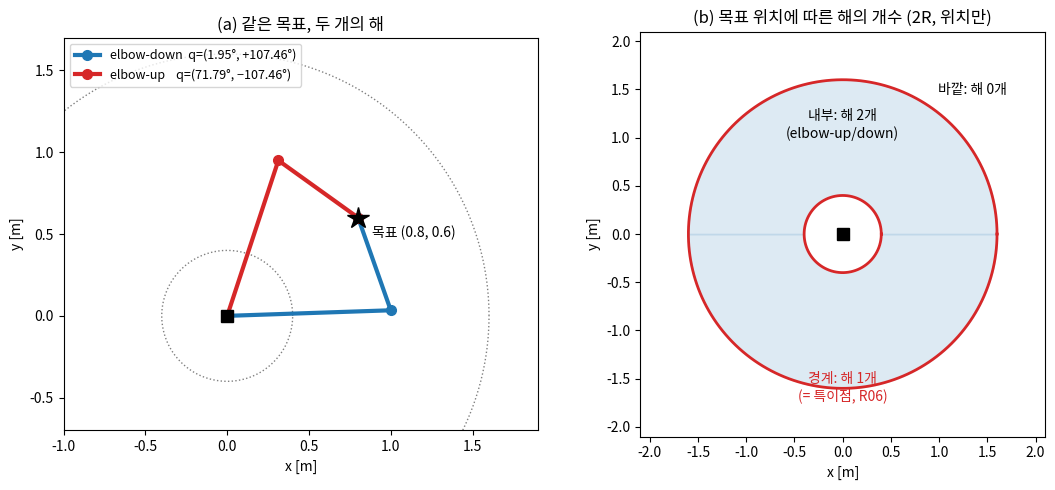
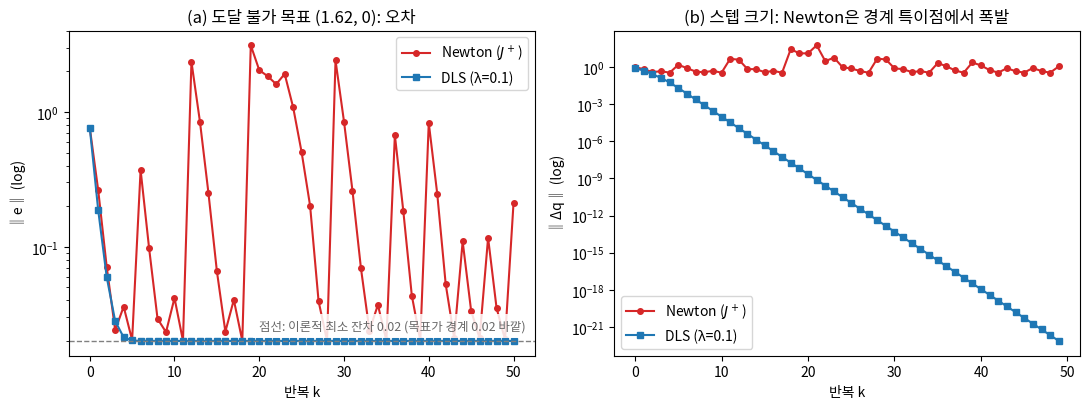
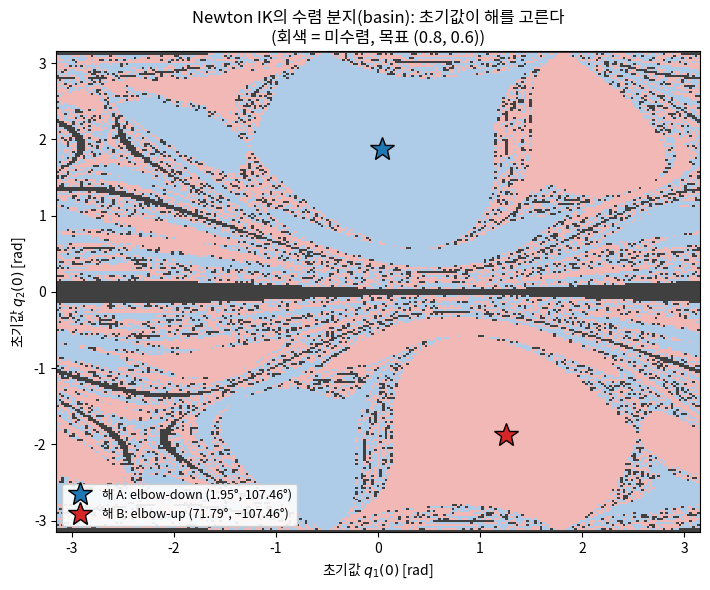
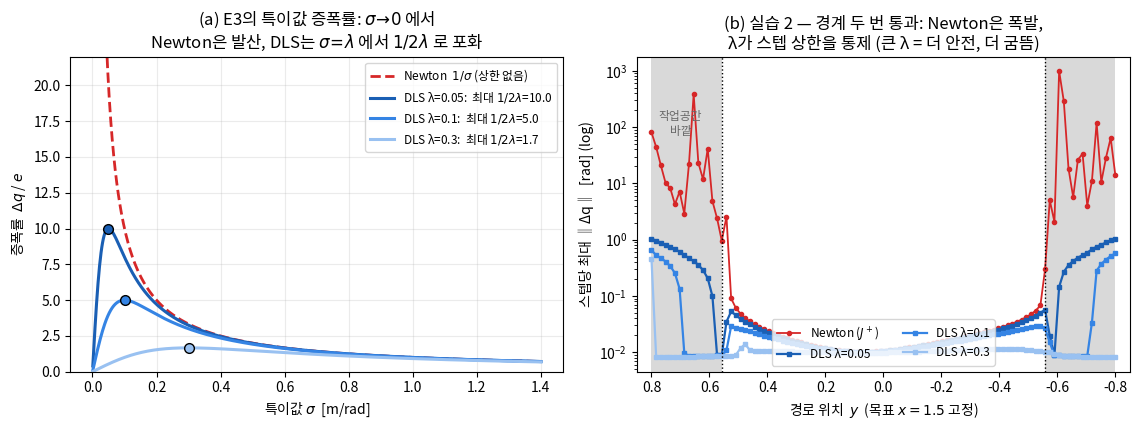

Source code (Python) for these figures, in order:
"""Lec R07 그림 생성 스크립트.
실행: python3 gen_figs.py  (이 디렉토리에서)
출력: fig1_elbow_updown.png, fig2_newton_vs_dls.png, fig3_basin_map.png,
      fig4_dls_lambda_sweep.png
"""
import matplotlib
matplotlib.use('Agg')
import matplotlib.pyplot as plt
import numpy as np

plt.rcParams.update({'font.family': 'Noto Sans CJK JP', 'axes.unicode_minus': False})

l1, l2 = 1.0, 0.6

def fk(q):
    q1, q2 = q
    return np.array([l1*np.cos(q1) + l2*np.cos(q1+q2),
                     l1*np.sin(q1) + l2*np.sin(q1+q2)])

def jac(q):
    q1, q2 = q
    s1, c1 = np.sin(q1), np.cos(q1)
    s12, c12 = np.sin(q1+q2), np.cos(q1+q2)
    return np.array([[-l1*s1 - l2*s12, -l2*s12],
                     [ l1*c1 + l2*c12,  l2*c12]])

# ---------------- fig1: elbow-up / elbow-down 두 해 ----------------
target = np.array([0.8, 0.6])
q_down = np.array([0.034116, 1.875489])    # WE-1의 해석해 (elbow-down)
q_up   = np.array([1.252886, -1.875489])   # elbow-up

fig, axes = plt.subplots(1, 2, figsize=(11, 5))

ax = axes[0]
th = np.linspace(0, 2*np.pi, 200)
ax.plot((l1+l2)*np.cos(th), (l1+l2)*np.sin(th), ':', color='gray', lw=1)
ax.plot((l1-l2)*np.cos(th), (l1-l2)*np.sin(th), ':', color='gray', lw=1)
for q, c, lab in [(q_down, 'tab:blue', 'elbow-down  q=(1.95°, +107.46°)'),
                  (q_up, 'tab:red', 'elbow-up    q=(71.79°, −107.46°)')]:
    elbow = np.array([l1*np.cos(q[0]), l1*np.sin(q[0])])
    tip = fk(q)
    ax.plot([0, elbow[0], tip[0]], [0, elbow[1], tip[1]], 'o-', color=c, lw=3,
            markersize=7, label=lab)
ax.plot(*target, '*', color='black', markersize=16, zorder=5)
ax.annotate('목표 (0.8, 0.6)', target, textcoords='offset points', xytext=(10, -14))
ax.plot(0, 0, 'ks', markersize=9)
ax.set_xlim(-1.0, 1.9); ax.set_ylim(-0.7, 1.7); ax.set_aspect('equal')
ax.legend(loc='upper left', fontsize=9)
ax.set_title('(a) 같은 목표, 두 개의 해')
ax.set_xlabel('x [m]'); ax.set_ylabel('y [m]')

ax = axes[1]
ax.fill_between(np.cos(th)*(l1+l2), np.sin(th)*(l1+l2), color='tab:blue', alpha=0.15)
ax.fill_between(np.cos(th)*(l1-l2), np.sin(th)*(l1-l2), color='white')
ax.plot((l1+l2)*np.cos(th), (l1+l2)*np.sin(th), '-', color='tab:red', lw=2)
ax.plot((l1-l2)*np.cos(th), (l1-l2)*np.sin(th), '-', color='tab:red', lw=2)
ax.annotate('내부: 해 2개\n(elbow-up/down)', (0, 1.0), ha='center')
ax.annotate('경계: 해 1개\n(= 특이점, R06)', (0, -1.72), ha='center', color='tab:red')
ax.annotate('바깥: 해 0개', (1.35, 1.45), ha='center')
ax.plot(0, 0, 'ks', markersize=9)
ax.set_xlim(-2.1, 2.1); ax.set_ylim(-2.1, 2.1); ax.set_aspect('equal')
ax.set_title('(b) 목표 위치에 따른 해의 개수 (2R, 위치만)')
ax.set_xlabel('x [m]'); ax.set_ylabel('y [m]')
fig.tight_layout()
fig.savefig('fig1_elbow_updown.png', dpi=140)
plt.close(fig)

# ---------------- fig2: 특이점 근처 Newton vs DLS ----------------
def run(method, q0, tgt, lam=0.1, iters=50):
    q = np.array(q0, float)
    errs, steps = [], []
    for _ in range(iters):
        e = tgt - fk(q)
        errs.append(np.linalg.norm(e))
        J = jac(q)
        if method == 'newton':
            dq = np.linalg.pinv(J) @ e
        else:
            dq = J.T @ np.linalg.solve(J @ J.T + lam**2*np.eye(2), e)
        steps.append(np.linalg.norm(dq))
        q = q + dq
    errs.append(np.linalg.norm(tgt - fk(q)))
    return np.array(errs), np.array(steps)

tgt = np.array([1.62, 0.0])   # 최대 도달 1.6 바로 바깥
q0 = [0.3, 0.5]
eN, sN = run('newton', q0, tgt)
eD, sD = run('dls', q0, tgt)

fig, axes = plt.subplots(1, 2, figsize=(11, 4.2))
ax = axes[0]
ax.semilogy(eN, 'o-', color='tab:red', markersize=4, label='Newton ($J^+$)')
ax.semilogy(eD, 's-', color='tab:blue', markersize=4, label='DLS (λ=0.1)')
ax.axhline(0.02, color='gray', ls='--', lw=1)
ax.text(0.98, 0.08, '점선: 이론적 최소 잔차 0.02 (목표가 경계 0.02 바깥)',
        transform=ax.transAxes, ha='right', fontsize=9, color='dimgray',
        bbox=dict(facecolor='white', edgecolor='none', alpha=0.85))
ax.set_xlabel('반복 k'); ax.set_ylabel('‖e‖ (log)')
ax.set_title('(a) 도달 불가 목표 (1.62, 0): 오차')
ax.legend()
ax = axes[1]
ax.semilogy(sN, 'o-', color='tab:red', markersize=4, label='Newton ($J^+$)')
ax.semilogy(sD, 's-', color='tab:blue', markersize=4, label='DLS (λ=0.1)')
ax.set_xlabel('반복 k'); ax.set_ylabel('‖Δq‖ (log)')
ax.set_title('(b) 스텝 크기: Newton은 경계 특이점에서 폭발')
ax.legend()
fig.tight_layout()
fig.savefig('fig2_newton_vs_dls.png', dpi=140)
plt.close(fig)

# ---------------- fig3: 초기값 → 수렴해 basin 지도 (벡터화 Newton) ----------------
tgt = np.array([0.8, 0.6])
n = 241
g = np.linspace(-np.pi, np.pi, n)
Q1, Q2 = np.meshgrid(g, g)
q1, q2 = Q1.ravel().copy(), Q2.ravel().copy()
alive = np.ones(q1.shape, bool)
for _ in range(60):
    s1, c1 = np.sin(q1), np.cos(q1)
    s12, c12 = np.sin(q1+q2), np.cos(q1+q2)
    ex = tgt[0] - (l1*c1 + l2*c12)
    ey = tgt[1] - (l1*s1 + l2*s12)
    J11, J12 = -l1*s1 - l2*s12, -l2*s12
    J21, J22 = l1*c1 + l2*c12, l2*c12
    det = J11*J22 - J12*J21
    ok = alive & (np.abs(det) > 1e-12)
    dq1 = np.where(ok, ( J22*ex - J12*ey)/np.where(ok, det, 1.0), 0.0)
    dq2 = np.where(ok, (-J21*ex + J11*ey)/np.where(ok, det, 1.0), 0.0)
    big = np.hypot(dq1, dq2) > 50            # 발산 가드: 그 점은 동결
    alive &= ~big
    dq1[~alive] = 0.0; dq2[~alive] = 0.0
    q1 += dq1; q2 += dq2
ex = tgt[0] - (l1*np.cos(q1) + l2*np.cos(q1+q2))
ey = tgt[1] - (l1*np.sin(q1) + l2*np.sin(q1+q2))
conv = np.hypot(ex, ey) < 1e-6
basin = np.zeros(q1.shape, int)
basin[conv & (np.sin(q2) > 0)] = 1           # elbow-down
basin[conv & (np.sin(q2) <= 0)] = 2          # elbow-up
basin = basin.reshape(n, n)

fig, ax = plt.subplots(figsize=(7.2, 6))
cmap = matplotlib.colors.ListedColormap(['#404040', '#aecbe8', '#f2b8b5'])
ax.pcolormesh(g, g, basin, cmap=cmap, vmin=0, vmax=2, shading='auto')
ax.plot(0.034116, 1.875489, '*', color='tab:blue', markersize=18,
        markeredgecolor='k', label='해 A: elbow-down (1.95°, 107.46°)')
ax.plot(1.252886, -1.875489, '*', color='tab:red', markersize=18,
        markeredgecolor='k', label='해 B: elbow-up (71.79°, −107.46°)')
ax.set_xlabel('초기값 $q_1(0)$ [rad]'); ax.set_ylabel('초기값 $q_2(0)$ [rad]')
ax.set_title('Newton IK의 수렴 분지(basin): 초기값이 해를 고른다\n(회색 = 미수렴, 목표 (0.8, 0.6))')
ax.legend(loc='lower left', fontsize=9, framealpha=0.9)
fig.tight_layout()
fig.savefig('fig3_basin_map.png', dpi=140)
plt.close(fig)

# ---------------- fig4: λ 스윕 — 특이점 통과 안정성 (E3 시각화 + 실습2) ----------------
# (a) E3의 특이값 증폭률: Newton의 1/σ 와 DLS의 σ/(σ²+λ²).
#     최대값이 σ=λ 에서 정확히 1/(2λ) 임을 세 λ에 대해 보인다.
# (b) 실습 2의 경로 추종: 직선 (1.5,0.8)→(1.5,-0.8) 을 warm-start 로 따라가며
#     스텝당 최대 ‖Δq‖. |y|>√(1.6²−1.5²)≈0.557 인 양 끝이 작업공간 바깥 —
#     Newton은 경계를 넘나드는 순간 스텝이 폭발하고, DLS는 λ가 스텝 상한을 통제한다.

def track_step(method, lam, path, iters=20, q_start=(0.5, 1.0)):
    """직선 경로를 warm start 로 추종. 스텝당 최대 ‖Δq‖ 이력을 반환."""
    q = np.array(q_start, float)
    maxstep = []
    for xd in path:
        st = 0.0
        for _ in range(iters):
            e = xd - fk(q); J = jac(q)
            if method == 'newton':
                dq = np.linalg.pinv(J) @ e
            else:
                dq = J.T @ np.linalg.solve(J @ J.T + lam**2*np.eye(2), e)
            st = max(st, np.linalg.norm(dq))
            q = q + dq
        maxstep.append(st)
    return np.array(maxstep)

fig, axes = plt.subplots(1, 2, figsize=(11.5, 4.4))

# (a) 특이값 증폭률
ax = axes[0]
sig = np.linspace(1e-3, 1.4, 600)
ax.plot(sig, 1.0/sig, '--', color='tab:red', lw=2, label='Newton  $1/\\sigma$ (상한 없음)')
lam_list = [0.05, 0.1, 0.3]
colors = ['#1a5fb4', '#3584e4', '#99c1f1']
for lam, col in zip(lam_list, colors):
    amp = sig/(sig**2 + lam**2)
    ax.plot(sig, amp, '-', color=col, lw=2.2,
            label=f'DLS λ={lam}:  최대 $1/2\\lambda$={1/(2*lam):.1f}')
    ax.plot(lam, 1/(2*lam), 'o', color=col, markersize=7, markeredgecolor='k', zorder=5)
ax.set_ylim(0, 22)
ax.set_xlabel('특이값 $\\sigma$  [m/rad]')
ax.set_ylabel('증폭률  $\\Delta q$ / $e$')
ax.set_title('(a) E3의 특이값 증폭률: $\\sigma\\!\\to\\!0$ 에서\nNewton은 발산, DLS는 $\\sigma\\!=\\!\\lambda$ 에서 $1/2\\lambda$ 로 포화')
ax.legend(loc='upper right', fontsize=8.5)
ax.grid(alpha=0.25)

# (b) 실습 2 경로 추종: 스텝 크기
ax = axes[1]
ys = np.linspace(0.8, -0.8, 100)
path = [np.array([1.5, y]) for y in ys]
# 바깥은 경로 양 끝(연속 두 구간): |y| > y_cross = √(1.6²−1.5²) ≈ 0.557
y_cross = np.sqrt((l1+l2)**2 - 1.5**2)
ax.axvspan(0.8, y_cross, color='0.85', lw=0)
ax.axvspan(-y_cross, -0.8, color='0.85', lw=0)
ax.text(0.7, 200, '작업공간\n바깥', fontsize=8.5, color='dimgray', ha='center', va='top')

msN = track_step('newton', 0.0, path)
ax.semilogy(ys, msN, 'o-', color='tab:red', markersize=3, lw=1.3, label='Newton ($J^+$)')
for lam, col in zip(lam_list, colors):
    ms = track_step('dls', lam, path)
    ax.semilogy(ys, ms, 's-', color=col, markersize=3, lw=1.6, label=f'DLS λ={lam}')
ax.axvline(y_cross, color='k', ls=':', lw=1); ax.axvline(-y_cross, color='k', ls=':', lw=1)
ax.set_xlim(0.85, -0.85)      # 경로 진행 방향(위→아래)에 맞춰 x 반전
ax.set_xlabel('경로 위치  $y$  (목표 $x=1.5$ 고정)')
ax.set_ylabel('스텝당 최대 ‖Δq‖  [rad] (log)')
ax.set_title('(b) 실습 2 — 경계 두 번 통과: Newton은 폭발,\nλ가 스텝 상한을 통제 (큰 λ = 더 안전, 더 굼뜸)')
ax.legend(loc='lower center', fontsize=8.5, ncol=2)
fig.tight_layout()
fig.savefig('fig4_dls_lambda_sweep.png', dpi=140)
plt.close(fig)

print('figures written')
